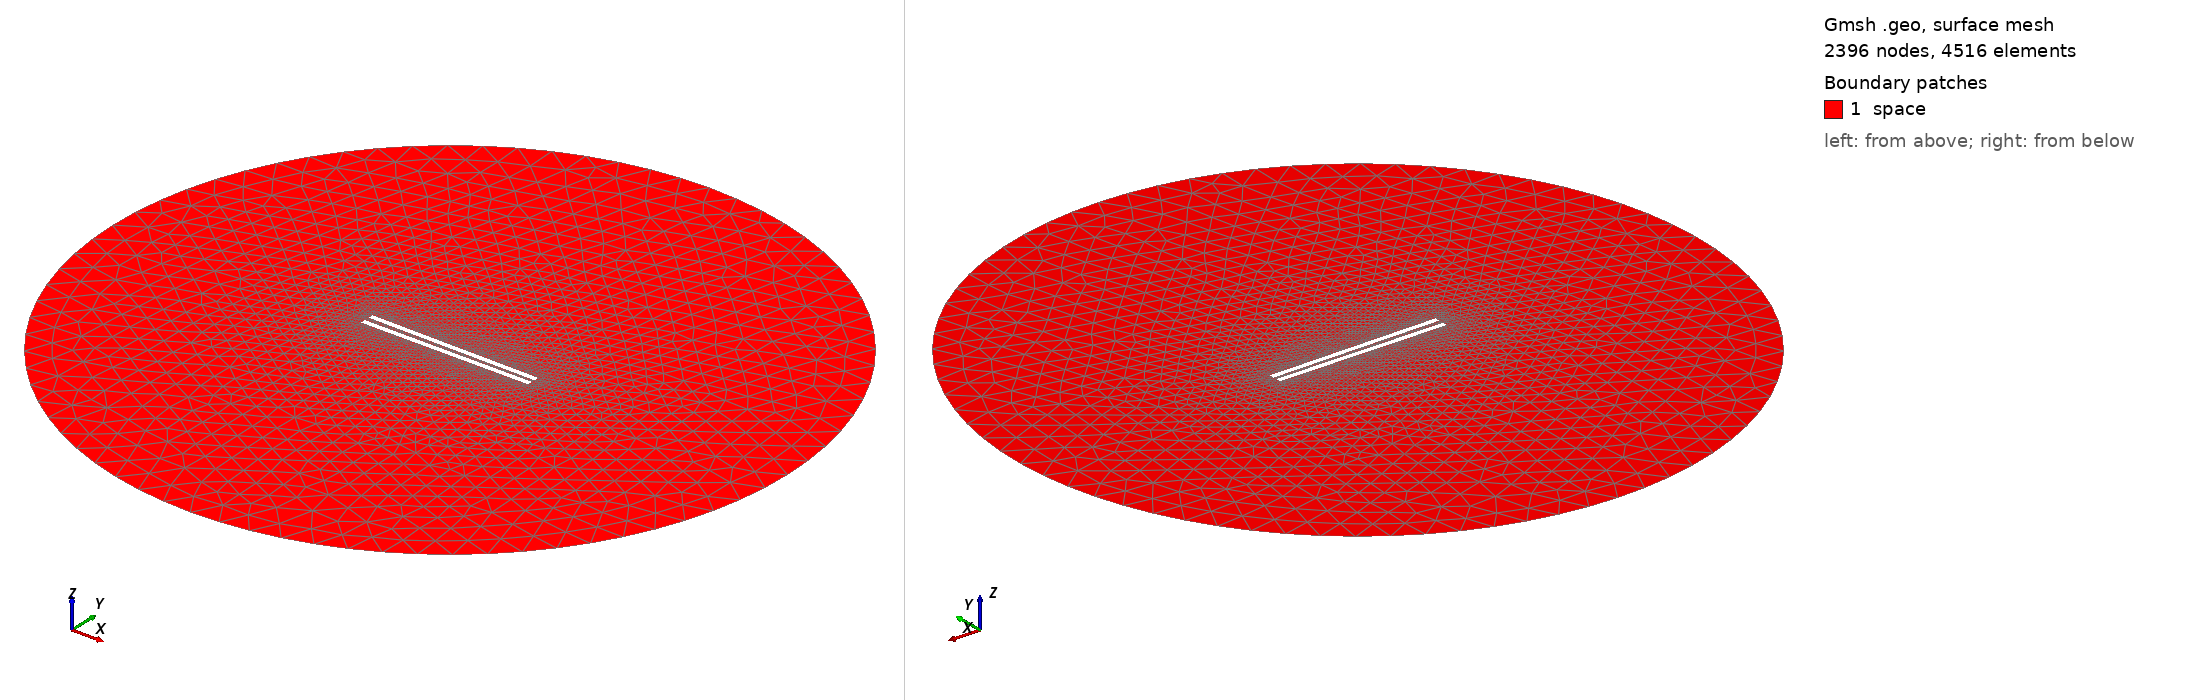

Gmsh geometry script, surface-meshed: 2396 nodes, 4516 surface elements. Boundary patches (legend numbers): 1 space. Left view from above one corner, right view from below the opposite corner. Legend entries are the model's physical surfaces. The drawing asked Gmsh for element sizes between 1% and 20% of the model's largest extent; the script's own settings can give other sizes.

=== 898.geo (drawn) ===
// Set the geometry kernel
SetFactory("OpenCASCADE");

//---------------------------------------
// Rectangles
//---------------------------------------

// Rectangle 1 (top)
Point(1) = {-49.455555555555556, 1.25, 0, 1.0};
Point(2) = {49.455555555555556, 1.25, 0, 1.0};
Point(3) = {49.455555555555556, 4.161111111111111, 0, 1.0};
Point(4) = {-49.455555555555556, 4.161111111111111, 0, 1.0};

Line(1) = {1, 2};
Line(2) = {2, 3};
Line(3) = {3, 4};
Line(4) = {4, 1};

Line Loop(1) = {1, 2, 3, 4};
Plane Surface(1) = {1};

Rotate { {0, 0, 1}, {0,  1.25,  0}, -0.01 } {
  Surface{1};
}

// Rectangle 2 (bottom)
Point(5) = {-49.455555555555556, -1.25, 0, 1.0};
Point(6) = {49.455555555555556, -1.25, 0, 1.0};
Point(7) = {49.455555555555556, -4.161111111111111, 0, 1.0};
Point(8) = {-49.455555555555556, -4.161111111111111, 0, 1.0};

Line(5) = {5, 6};
Line(6) = {6, 7};
Line(7) = {7, 8};
Line(8) = {8, 5};

Line Loop(2) = {5, 6, 7, 8};
Plane Surface(2) = {2}; 


//---------------------------------------
// Circle
//---------------------------------------

// Define points
Point(9) = {0, 0, 0};        // Center
Point(10) = {200, 0, 0};     // Start point
Point(11) = {0, 200, 0};     // 90 degrees
Point(12) = {-200, 0, 0};    // 180 degrees
Point(13) = {0, -200, 0};    // 270 degrees

// Define circle arcs (each needs start, center, end)
Circle(9) = {10, 9, 11};
Circle(10) = {11, 9, 12};
Circle(11) = {12, 9, 13};
Circle(12) = {13, 9, 10};

// Define curve loop and surface if needed
Curve Loop(3) = {9, 10, 11, 12};
Surface(3) = {3};

// Subtract Rectangles from Circle
BooleanDifference{ Surface{3}; Delete; }{ Surface{1}; Surface{2}; Delete; }

//---------------------------------------
// Transfinite Lines and Surface
//---------------------------------------
Transfinite Line {1, 3} = 50 Using Progression 1;
Transfinite Line {2, 4} = 2 Using Progression 1;
Transfinite Line {5, 7} = 50 Using Progression 1;
Transfinite Line {6, 8} = 2 Using Progression 1;
Transfinite Line {9, 10, 11, 12} = 20 Using Progression 1;

//---------------------------------------
// Define Physical Groups
//---------------------------------------                

//--- Physical Curves
// Physical groups for boundaries
Physical Line("force_segment", 10) = {1};
Physical Line("upper_plate", 11) = {2, 3, 4};
Physical Line("lower_plate", 12) = {5, 6, 7, 8};
Physical Line("boundary", 20) = {9, 10, 11, 12};

//--- Physical Surfaces
Physical Surface("space", 30) = {3};

//---------------------------------------
// 6. Generate the Mesh
//---------------------------------------
Mesh 2;  // 2D mesh generation
